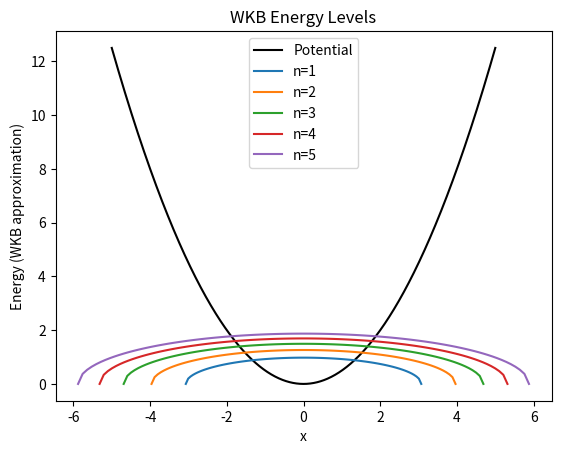

Python code for this plot:
#Harmonizing the WKB Approximation
import numpy as np
import matplotlib.pyplot as plt

# Define the potential function
def V(x):
    return 0.5 * x**2

# Define the WKB energy levels function
def energy_levels(n):
    return (n + 0.5) * np.pi

# Set the range of x values
x_min = -5
x_max = 5
x_vals = np.linspace(x_min, x_max, 1000)

# Calculate the classical turning points
x_turning_points = np.sqrt(2 * energy_levels(np.arange(1, 6)))  # assuming n=1 to 5

# Initialize the energy level plot
fig, ax = plt.subplots()

# Plot the potential function
ax.plot(x_vals, V(x_vals), color='black', label='Potential')

# Plot the WKB energy levels
for n in range(1, 6):
    x_start = -x_turning_points[n-1]
    x_end = x_turning_points[n-1]
    x_wkb = np.linspace(x_start, x_end, 100)
    E_wkb = energy_levels(n)
    k_wkb = np.sqrt(2 * (E_wkb - V(x_wkb)))
    y_wkb = k_wkb / np.pi
    ax.plot(x_wkb, y_wkb, label=f'n={n}')

# Set the axis labels and title
ax.set_xlabel('x')
ax.set_ylabel('Energy (WKB approximation)')
ax.set_title('WKB Energy Levels')

# Set the legend and show the plot
ax.legend()
plt.show()

'''
This code applies the WKB approximation to a harmonic oscillator potential (0.5 * x^2) and calculates the energy levels for n=1 to 5. It then generates a plot of the potential function and the WKB energy levels. The classical turning points are calculated using the energy levels, and the WKB energy levels are plotted using the WKB approximation formula:

$k = \sqrt{(2m(E-V(x)))}$ # wave number
$y(x) = k(x) / \pi$ # energy level

The resulting plot should show the potential function and the WKB energy levels, with each energy level labeled according to its quantum number n. The energy levels should be approximately evenly spaced, with the spacing increasing as n increases.
'''